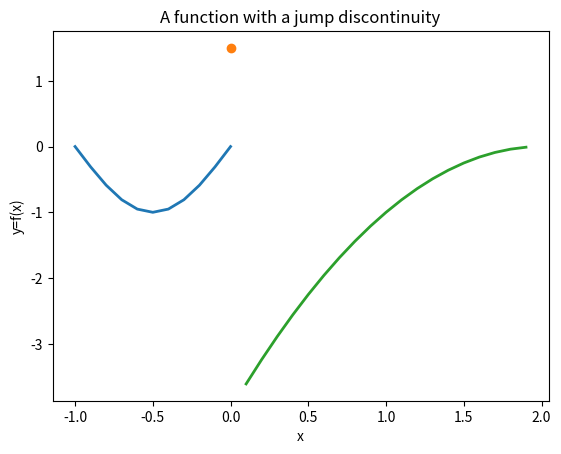
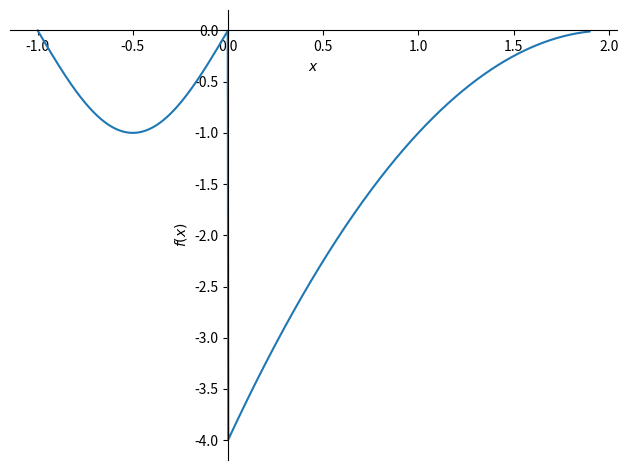
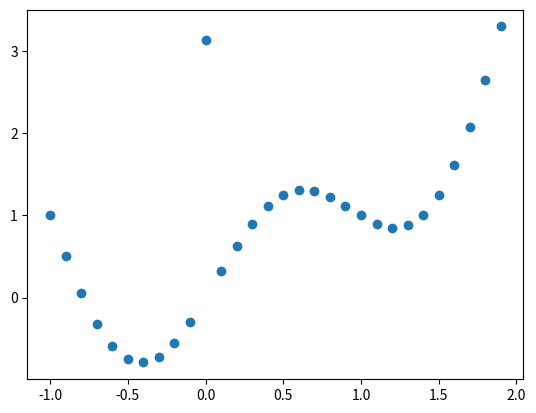
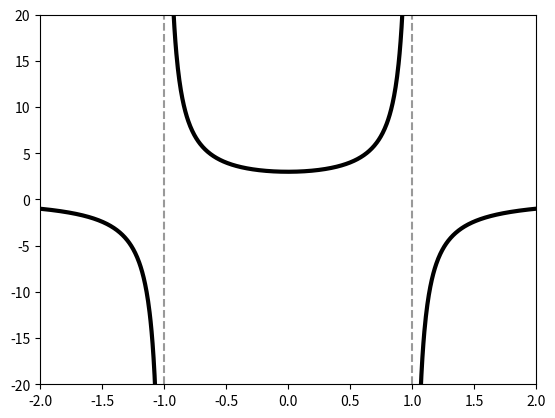
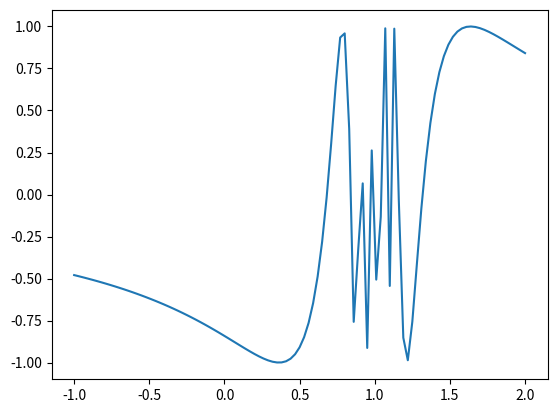
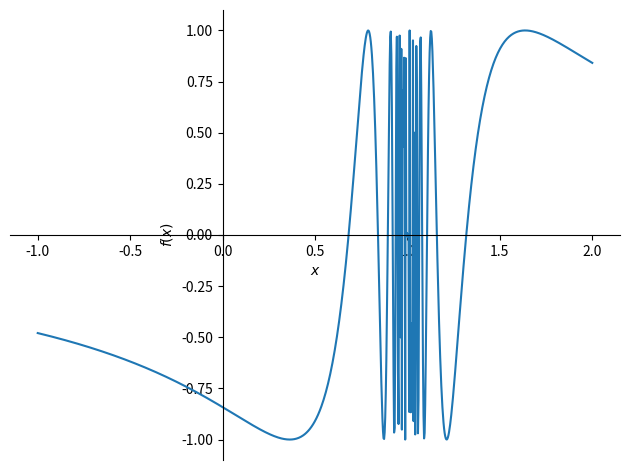

The matplotlib source for these figures, in order:
"""CodeChallenge: Discontinuities

COURSE: Master calculus 1 using Python: derivatives and applications
SECTION: Functions
LECTURE: CodeChallenge: Discontinuities
"""
import numpy as np
import sympy as sym
import matplotlib.pyplot as plt

# Exercise 1: Jump discontinuity in numpy

# piecewise function

resolution = .1
xx = np.arange(-1, 2, resolution)

# list function definitions
pieces    = [0]*3 # initialize list
pieces[0] = np.sin(xx*np.pi)
pieces[1] = 1.5*np.ones(len(xx))
pieces[2] = -(xx-2)**2

# and their x-axis value domains
xdomains    = [0]*3 # initialize list
xdomains[0] = xx<0
xdomains[1] = np.abs(xx)<resolution/2
xdomains[2] = xx>0


# and plot
marker = '-o-'
for i in range(len(pieces)):
  plt.plot(xx[xdomains[i]], pieces[i][xdomains[i]], marker[i], linewidth=2)

plt.xlabel('x')
plt.ylabel('y=f(x)')
plt.title('A function with a jump discontinuity')
plt.show()

# Exercise 2: Jump discontinuity in sympy

# "import" symbolic variable x
from sympy.abc import x

# list function pieces
piece1 = sym.sin(x*sym.pi)
piece2 = 1.5
piece3 = -(x-2)**2

# put them together with conditions
fx = sym.Piecewise( 
      (piece1, x<0),
      (piece2, sym.Eq(x, 0)), # note: not x==0!
      (piece3, x>0) 
      )


# use sympy's plotting engine
sym.plot(fx, (x, xx[0], xx[-1]))

plt.show()

# f(0)=1.5 not shown in the plot, but sympy knows it:
fx.subs(x, 0)

# Exercise 3: Removable discontinuity

fx = np.sin(xx*np.pi) + xx**2
fx[np.argmin(np.abs(xx-0))] = np.pi

plt.plot(xx, fx, 'o')
plt.show()

# Exercise 4: Infinite discontinuity

xx = np.linspace(-2, 2, 1001)
fx = 3/(1-xx**2)

plt.plot(xx, fx, 'k', linewidth=3)
plt.plot([-1, -1], [-20, 20], '--', color=[.6, .6, .6])
plt.plot([1, 1],  [-20, 20], '--', color=[.6, .6, .6])
plt.ylim([-20, 20])
plt.xlim([xx[0], xx[-1]])
plt.show()

# identify continuous domain in sympy
sfx = 3/(1-x**2)
sym.calculus.util.continuous_domain(sfx, x, sym.Interval(-2, 2))

# identify singularities in sympy
sym.singularities(sfx, x)

# Exercise 5: Oscillating discontinuity

# in numpy
xx = np.linspace(-1, 2, 101)
fx = np.sin(1/(xx-1))

plt.plot(xx, fx)
plt.show()

# in sympy
sfx = sym.sin(1/(x-1))
sym.plot(sfx, (x, -1, 2))
